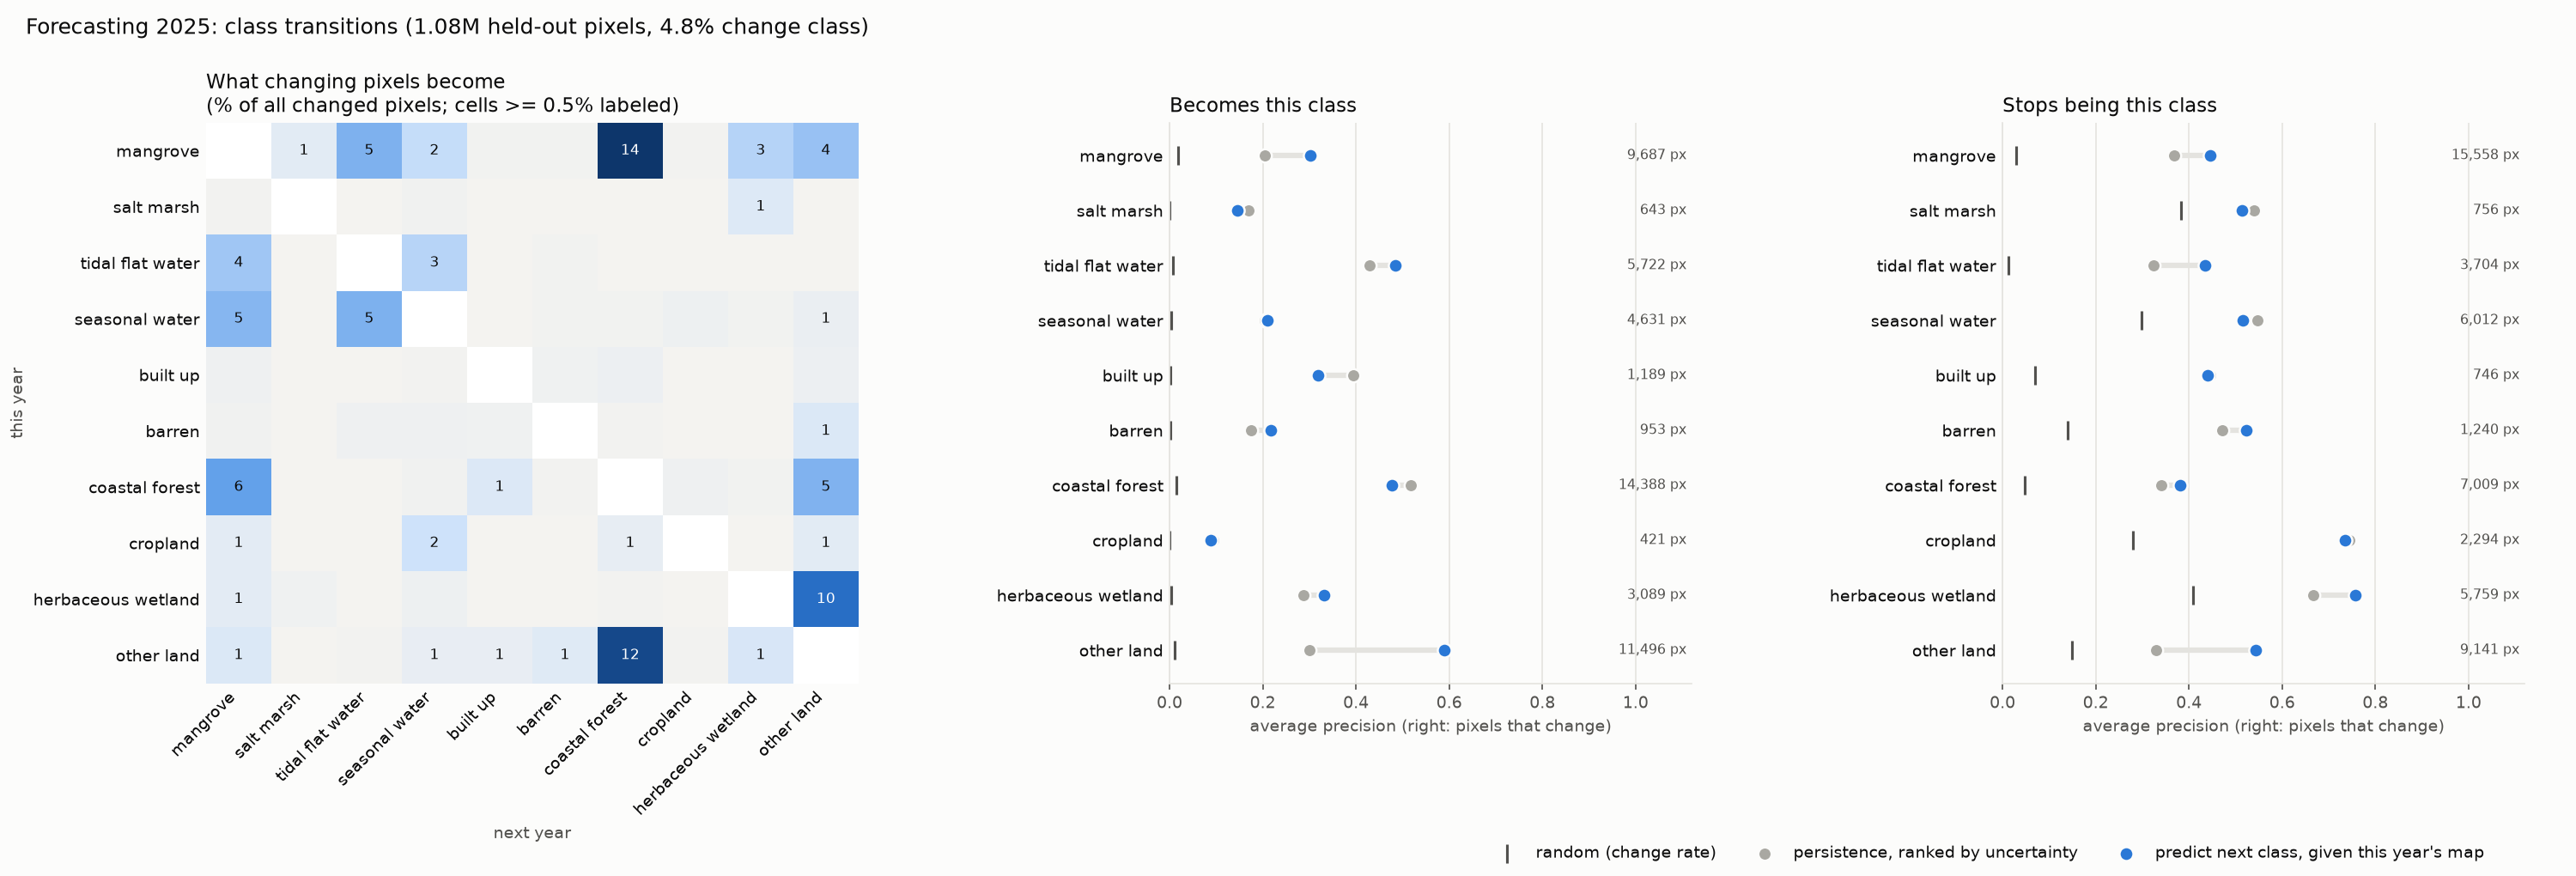

The table this chart was drawn from, first rows:
method, src, dst, true_px, pred_px, hit_px
persistence, mangrove, salt_marsh, 474, 0, 0
persistence, mangrove, tidal_flat_water, 2718, 0, 0
persistence, mangrove, seasonal_water, 1206, 0, 0
persistence, mangrove, built_up, 66, 0, 0
persistence, mangrove, barren, 75, 0, 0
persistence, mangrove, coastal_forest, 7237, 0, 0
persistence, mangrove, cropland, 29, 0, 0
persistence, mangrove, herbaceous_wetland, 1570, 0, 0
persistence, mangrove, other_land, 2183, 0, 0
persistence, salt_marsh, mangrove, 41, 0, 0
persistence, salt_marsh, tidal_flat_water, 6, 0, 0
persistence, salt_marsh, seasonal_water, 109, 0, 0
persistence, salt_marsh, coastal_forest, 2, 0, 0
persistence, salt_marsh, herbaceous_wetland, 598, 0, 0
persistence, tidal_flat_water, mangrove, 2032, 0, 0
persistence, tidal_flat_water, salt_marsh, 24, 0, 0
persistence, tidal_flat_water, seasonal_water, 1520, 0, 0
persistence, tidal_flat_water, built_up, 12, 0, 0
persistence, tidal_flat_water, barren, 62, 0, 0
persistence, tidal_flat_water, coastal_forest, 8, 0, 0
persistence, tidal_flat_water, herbaceous_wetland, 22, 0, 0
persistence, tidal_flat_water, other_land, 24, 0, 0
persistence, seasonal_water, mangrove, 2545, 0, 0
persistence, seasonal_water, salt_marsh, 19, 0, 0
persistence, seasonal_water, tidal_flat_water, 2747, 0, 0
persistence, seasonal_water, built_up, 26, 0, 0
persistence, seasonal_water, barren, 77, 0, 0
persistence, seasonal_water, coastal_forest, 61, 0, 0
persistence, seasonal_water, cropland, 194, 0, 0
persistence, seasonal_water, herbaceous_wetland, 79, 0, 0
persistence, seasonal_water, other_land, 264, 0, 0
persistence, built_up, mangrove, 142, 0, 0
persistence, built_up, tidal_flat_water, 14, 0, 0
persistence, built_up, seasonal_water, 30, 0, 0
persistence, built_up, barren, 127, 0, 0
persistence, built_up, coastal_forest, 210, 0, 0
persistence, built_up, other_land, 223, 0, 0
persistence, barren, mangrove, 102, 0, 0
persistence, barren, tidal_flat_water, 165, 0, 0
persistence, barren, seasonal_water, 151, 0, 0
persistence, barren, built_up, 118, 0, 0
persistence, barren, coastal_forest, 30, 0, 0
persistence, barren, herbaceous_wetland, 1, 0, 0
persistence, barren, other_land, 673, 0, 0
persistence, coastal_forest, mangrove, 3306, 0, 0
persistence, coastal_forest, tidal_flat_water, 12, 0, 0
persistence, coastal_forest, seasonal_water, 113, 0, 0
persistence, coastal_forest, built_up, 629, 0, 0
persistence, coastal_forest, barren, 48, 0, 0
persistence, coastal_forest, cropland, 144, 0, 0
persistence, coastal_forest, herbaceous_wetland, 61, 0, 0
persistence, coastal_forest, other_land, 2696, 0, 0
persistence, cropland, mangrove, 431, 0, 0
persistence, cropland, tidal_flat_water, 14, 0, 0
persistence, cropland, seasonal_water, 1004, 0, 0
persistence, cropland, built_up, 15, 0, 0
persistence, cropland, barren, 19, 0, 0
persistence, cropland, coastal_forest, 352, 0, 0
persistence, cropland, herbaceous_wetland, 4, 0, 0
persistence, cropland, other_land, 455, 0, 0
... 713 more rows
